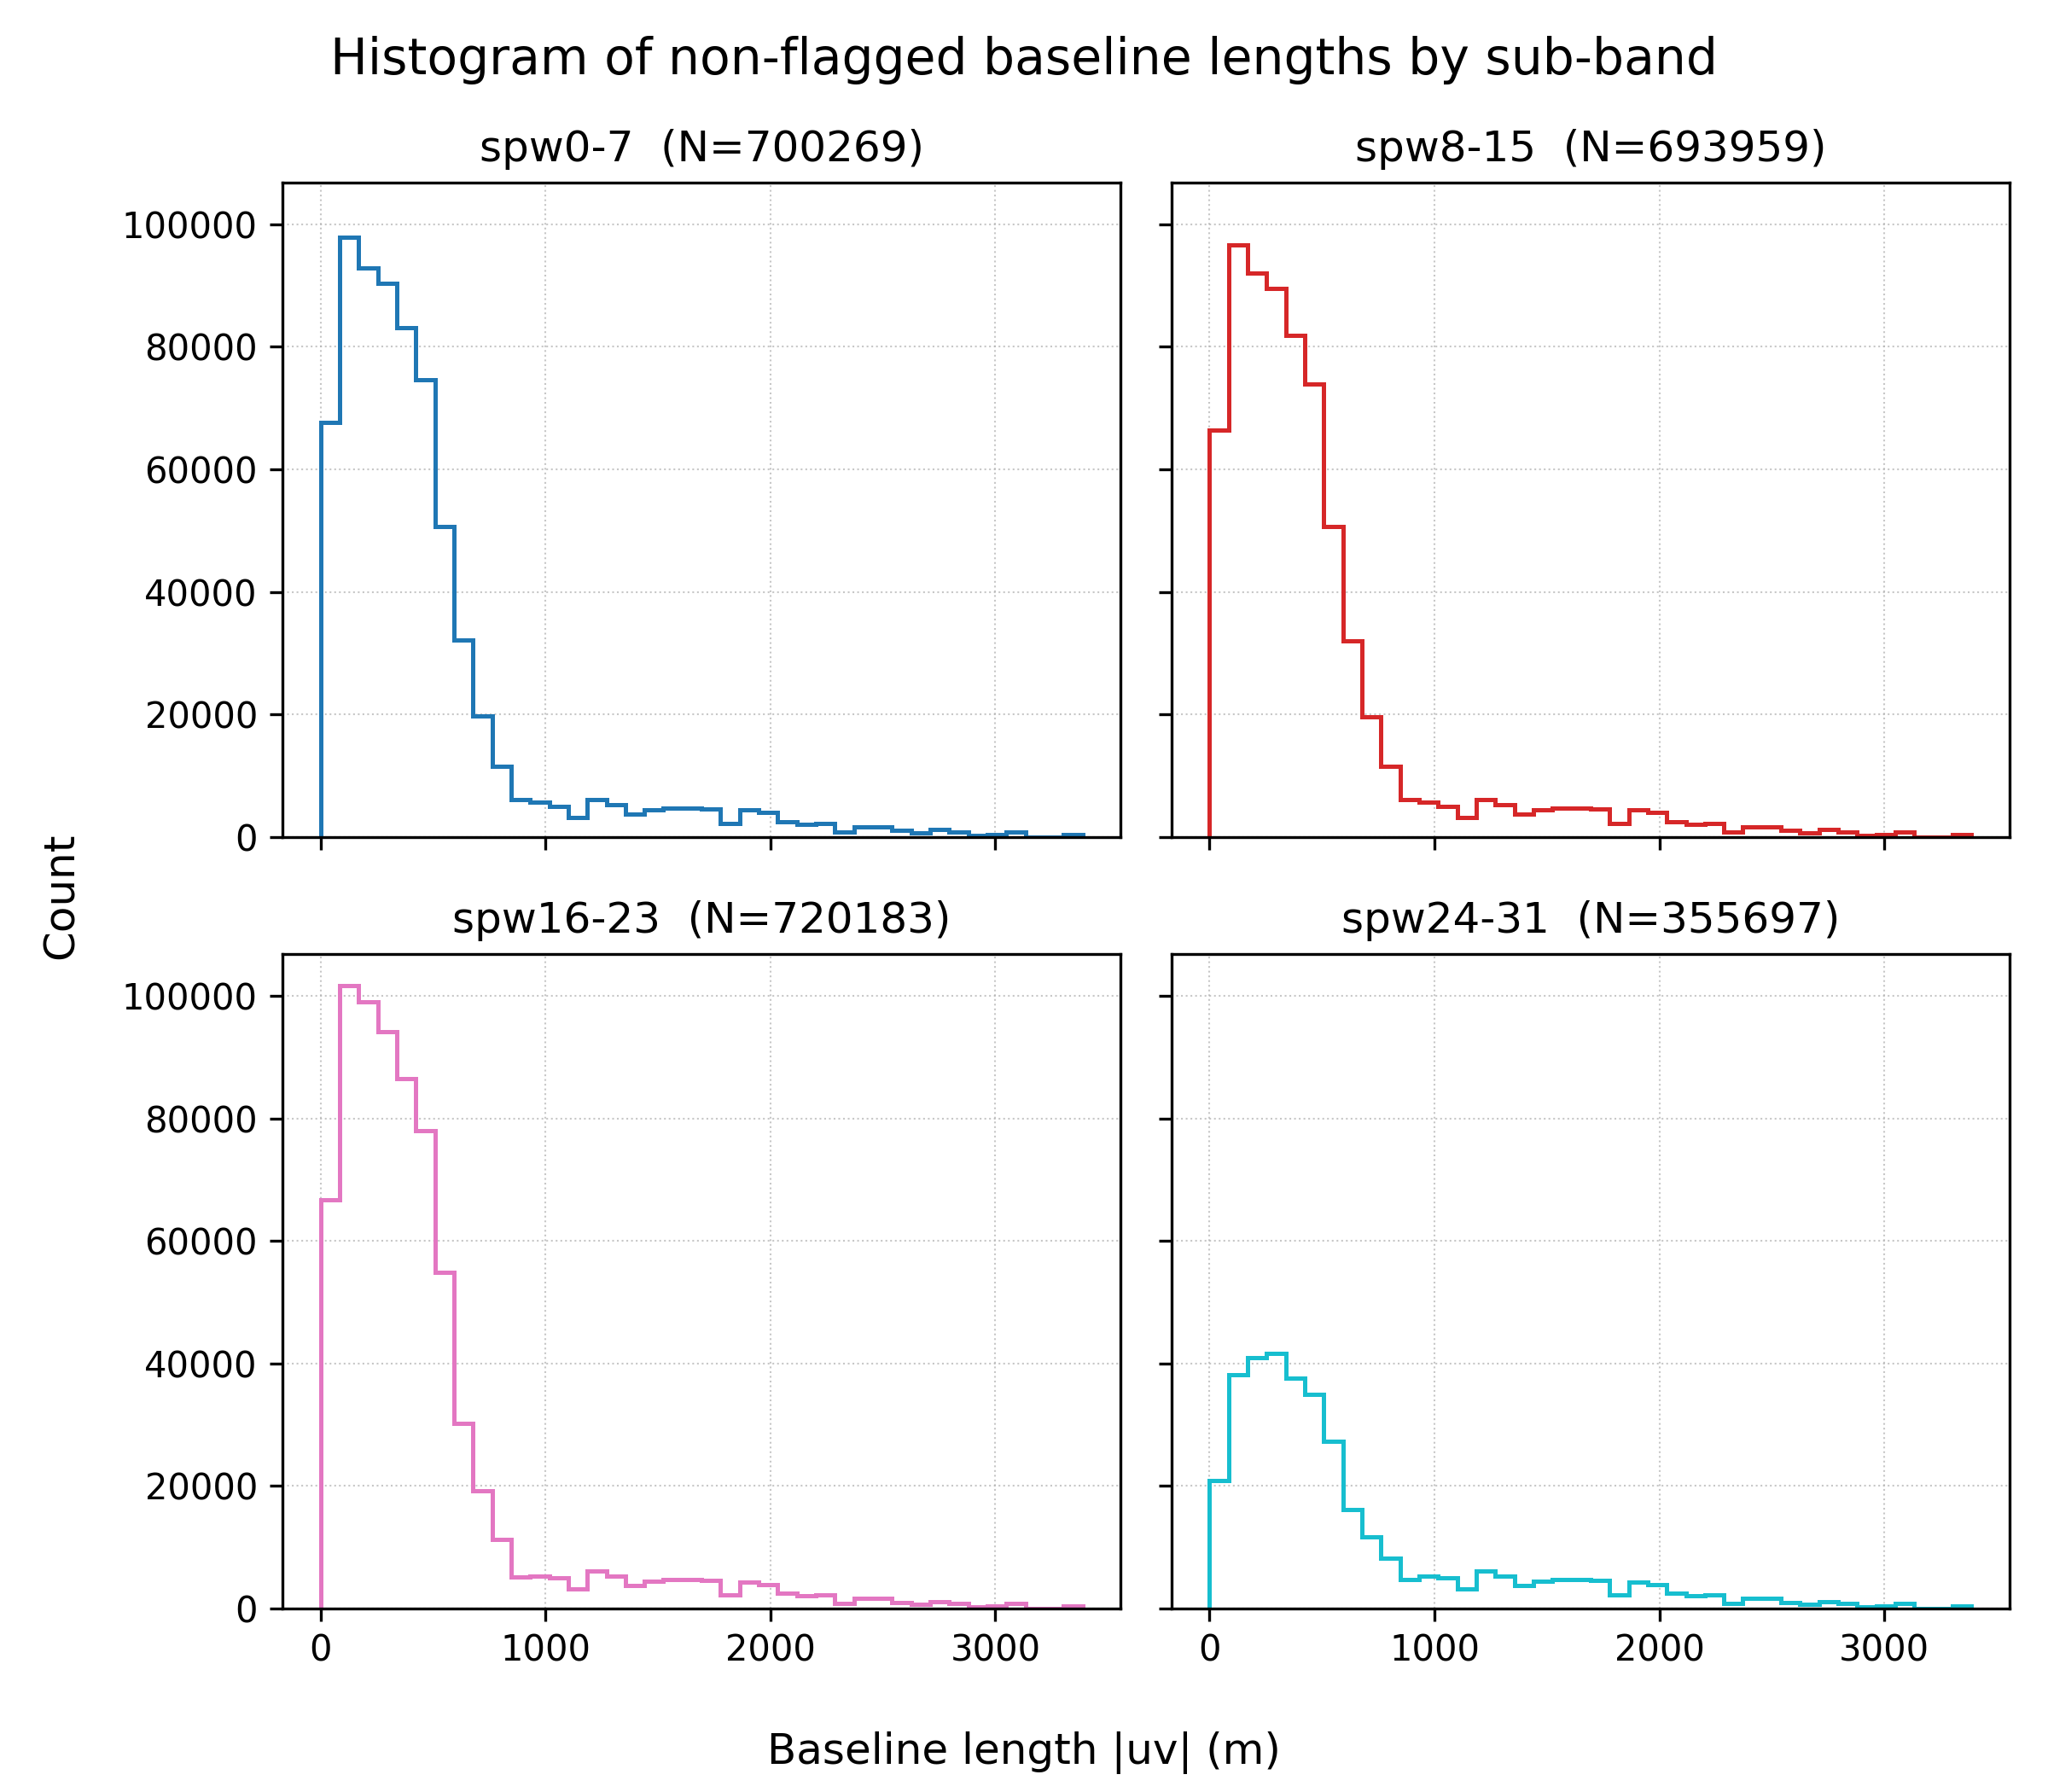

Recreate this plot in Python.
import os
import glob
import numpy as np
import matplotlib.pyplot as plt
from casatools import table

# ==== USER SETTINGS ====
BASE_DIR = "subband"  # <- change this
SPW_PATTERN = "spw*"             # directories under BASE_DIR
MS_PATTERN = "*.ms"              # pattern for MS files within each spw dir
N_BINS = 40                      # baseline-length histogram bins
# ========================


def read_baseline_lengths(ms_path):
    """
    Return baseline lengths (sqrt(u^2+v^2) in metres) for all non-flagged rows.
    """
    tb = table()
    tb.open(ms_path)

    uvw = tb.getcol("UVW")  # shape (3, nrow)
    u = uvw[0, :]
    v = uvw[1, :]

    # Select rows that are not fully flagged (all chans, all pols)
    try:
        flag = tb.getcol("FLAG")  # (nchan, npol, nrow)
        row_flagged = np.all(flag, axis=(0, 1))
        good = ~row_flagged
        u = u[good]
        v = v[good]
    except Exception:
        # If FLAG missing/unexpected, just use all rows
        pass

    tb.close()

    # baseline length in metres
    bl = np.sqrt(u * u + v * v)
    return bl


def main():
    # Find spw directories
    spw_dirs = [
        f"{BASE_DIR}/{d}" for d in ["spw0-7", "spw8-15", "spw16-23", "spw24-31"]
    ]
    if not spw_dirs:
        raise RuntimeError(f"No spw directories found under {BASE_DIR}")

    # Collect baseline lengths for each sub-band first,
    # so we can set a common bin range.
    bl_per_spw = []   # list of 1D arrays
    labels = []       # matching labels
    total_points = [] # total non-flagged uv points per spw

    for spw_dir in spw_dirs:
        spw_label = os.path.basename(spw_dir)
        ms_list = sorted(glob.glob(os.path.join(spw_dir, MS_PATTERN)))
        if not ms_list:
            print(f"{spw_label}: no MS files found")
            bl_per_spw.append(np.array([]))
            labels.append(spw_label)
            total_points.append(0)
            continue

        all_bl = []
        for ms_path in ms_list:
            bl = read_baseline_lengths(ms_path)
            if bl.size > 0:
                all_bl.append(bl)

        if all_bl:
            all_bl = np.concatenate(all_bl)
        else:
            all_bl = np.array([])

        bl_per_spw.append(all_bl)
        labels.append(spw_label)
        total_points.append(int(all_bl.size))
        print(f"{spw_label}: {all_bl.size} non-flagged u,v points")

    # Determine global bin edges (shared across all panels)
    max_bl = max((arr.max() for arr in bl_per_spw if arr.size > 0), default=0.0)
    if max_bl <= 0:
        raise RuntimeError("No non-flagged points found in any MS.")

    bin_edges = np.linspace(0.0, max_bl, N_BINS + 1)

    # Set up subplot grid
    n_spw = len(spw_dirs)
    ncols = int(np.ceil(np.sqrt(n_spw)))
    nrows = int(np.ceil(n_spw / float(ncols)))

    fig, axes = plt.subplots(
        nrows, ncols, figsize=(4 * ncols, 3.5 * nrows), squeeze=False, sharey=True, sharex=True
    )

    cmap = plt.cm.get_cmap("tab10", n_spw)

    for i, (bl, label, npts) in enumerate(zip(bl_per_spw, labels, total_points)):
        row = i // ncols
        col = i % ncols
        ax = axes[row, col]

        if bl.size == 0:
            ax.set_title(f"{label} (no data)")
            ax.axis("off")
            continue

        ax.hist(
            bl,
            bins=bin_edges,
            histtype="step",
            color=cmap(i),
            linewidth=1.2,
        )

        ax.set_title(f"{label}  (N={npts})")
        ax.grid(True, linestyle=":", linewidth=0.5, alpha=0.7)

    # Hide any unused panels
    for j in range(n_spw, nrows * ncols):
        row = j // ncols
        col = j % ncols
        axes[row, col].axis("off")

    fig.suptitle("Histogram of non-flagged baseline lengths by sub-band", fontsize=14)
    fig.supxlabel("Baseline length |uv| (m)")
    fig.supylabel("Count")

    plt.tight_layout()
    plt.savefig(f"{BASE_DIR}/baseline_histogram.png", dpi=300)

main()
